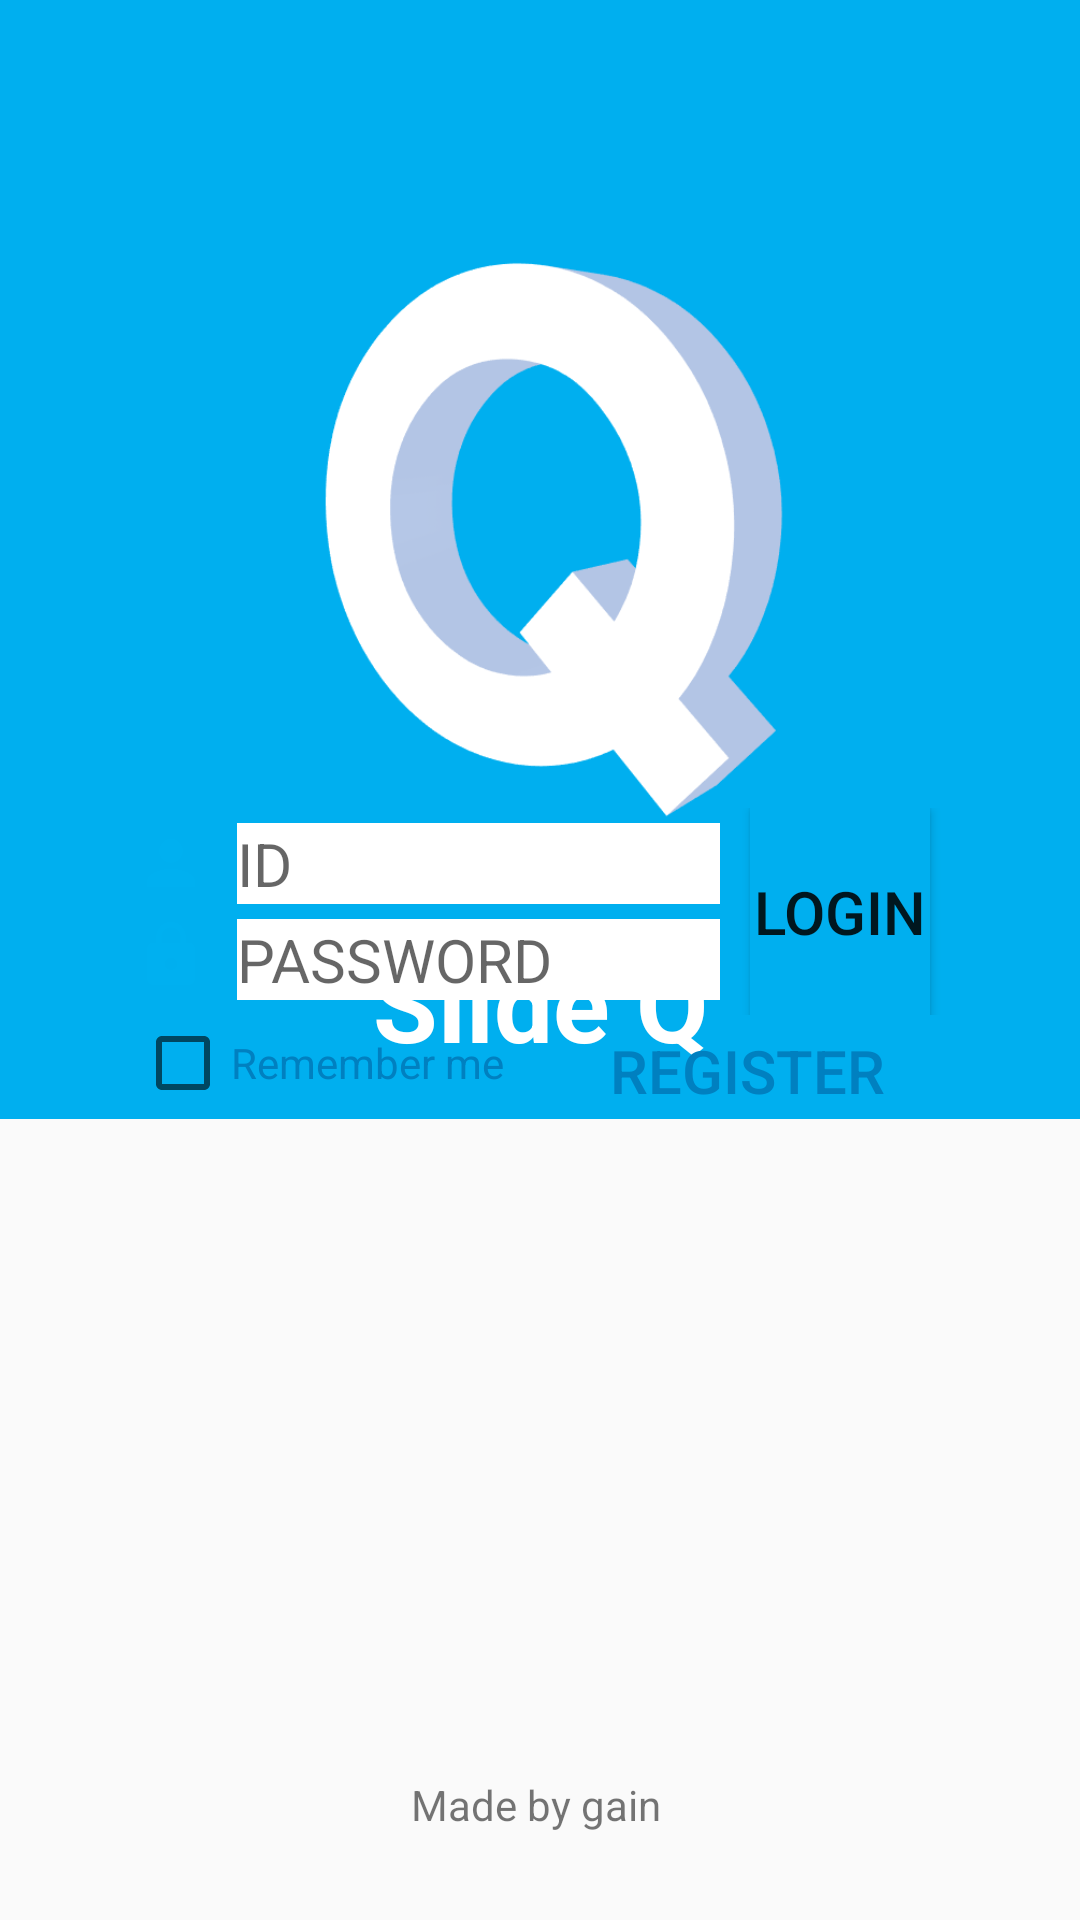

Reconstruct the res/layout file that produces this screen, plus the resources it refers to.
<!-- AndroidManifest.xml: application theme AppTheme -->
<!-- res/layout/activity_login.xml -->
<?xml version="1.0" encoding="utf-8"?>

<RelativeLayout xmlns:android="http://schemas.android.com/apk/res/android"
    xmlns:app="http://schemas.android.com/apk/res-auto"
    xmlns:tools="http://schemas.android.com/tools"
    android:layout_width="match_parent"
    android:layout_height="match_parent"
    android:gravity="center_horizontal"
    android:orientation="vertical"
    tools:context=".LoginActivity">

    <LinearLayout
        android:layout_width="match_parent"
        android:layout_height="wrap_content"
        android:background="@color/colorPrimary"
        android:orientation="vertical">

        <ImageView
            android:id="@+id/imageView11"
            android:layout_width="match_parent"
            android:layout_height="265dp"
            android:layout_marginTop="30dp"
            app:srcCompat="@drawable/slideqq" />

        <TextView
            android:id="@+id/textView3"
            android:layout_width="match_parent"
            android:layout_height="78dp"
            android:layout_weight="1"
            android:gravity="center"
            android:text="Slide Q"
            android:textColor="@color/colorPrimaryDark"
            android:textSize="35dp"
            android:textStyle="bold" />
    </LinearLayout>

    <LinearLayout
        android:layout_width="match_parent"
        android:layout_height="wrap_content"
        android:layout_centerInParent="true"
        android:layout_marginLeft="40dp"
        android:layout_marginRight="40dp"
        android:background="@drawable/border_line_bottom"
        android:orientation="vertical">

        <LinearLayout
            android:layout_width="match_parent"
            android:layout_height="wrap_content"
            android:gravity="center"
            android:orientation="horizontal">

            <LinearLayout
                android:layout_width="match_parent"
                android:layout_height="wrap_content"
                android:layout_weight="2"
                android:orientation="vertical">

                <LinearLayout
                    android:layout_width="match_parent"
                    android:layout_height="match_parent"
                    android:gravity="center_vertical"
                    android:orientation="horizontal">

                    <ImageView
                        android:id="@+id/imageView4"
                        android:layout_width="wrap_content"
                        android:layout_height="wrap_content"
                        android:layout_marginLeft="5dp"
                        android:src="@drawable/ic_person3_black_24dp" />

                    <EditText
                        android:id="@+id/IDText"
                        android:layout_width="match_parent"
                        android:layout_height="wrap_content"
                        android:layout_marginLeft="10dp"
                        android:layout_marginTop="5dp"
                        android:layout_marginBottom="5dp"
                        android:background="@color/colorPrimaryDark"
                        android:ems="10"
                        android:hint="ID"
                        android:inputType="textPersonName"
                        android:textSize="20dp"
                        android:textStyle="normal" />

                </LinearLayout>

                <LinearLayout
                    android:layout_width="match_parent"
                    android:layout_height="match_parent"
                    android:orientation="horizontal">

                    <ImageView
                        android:id="@+id/imageView5"
                        android:layout_width="wrap_content"
                        android:layout_height="wrap_content"
                        android:layout_marginLeft="5dp"
                        android:src="@drawable/ic_https_black_24dp" />

                    <EditText
                        android:id="@+id/passwordText"
                        android:layout_width="match_parent"
                        android:layout_height="wrap_content"
                        android:layout_marginLeft="10dp"
                        android:layout_marginBottom="5dp"
                        android:background="@color/colorPrimaryDark"
                        android:ems="10"
                        android:hint="PASSWORD"
                        android:inputType="textPassword"
                        android:textSize="20dp" />
                </LinearLayout>

            </LinearLayout>

            <Button
                android:id="@+id/LoginButton"
                android:layout_width="match_parent"
                android:layout_height="match_parent"
                android:layout_marginLeft="10dp"
                android:layout_marginRight="10dp"
                android:layout_weight="5"
                android:background="@color/colorPrimary"
                android:text="LOGIN"
                android:textSize="20dp" />

        </LinearLayout>

        <LinearLayout
            android:layout_width="match_parent"
            android:layout_height="match_parent"
            android:gravity="right"
            android:orientation="horizontal">

            <LinearLayout
                android:layout_width="match_parent"
                android:layout_height="wrap_content"
                android:layout_weight="1"
                android:orientation="horizontal">

                <CheckBox
                    android:id="@+id/checkBox"
                    android:layout_width="wrap_content"
                    android:layout_height="wrap_content"
                    android:layout_marginLeft="5dp"
                    android:text="Remember me"
                    android:textColor="@color/colorAccent" />
            </LinearLayout>

            <LinearLayout
                android:layout_width="match_parent"
                android:layout_height="match_parent"
                android:layout_weight="1"
                android:gravity="right"
                android:orientation="horizontal"
                android:paddingBottom="3dp">

                <TextView
                    android:id="@+id/register"
                    android:layout_width="428dp"
                    android:layout_height="match_parent"
                    android:layout_marginTop="5dp"
                    android:layout_marginRight="20dp"
                    android:gravity="right"
                    android:text=" REGISTER "
                    android:textAppearance="@style/TextAppearance.AppCompat.Button"
                    android:textColor="@color/colorAccent"
                    android:textSize="20dp" />
            </LinearLayout>

        </LinearLayout>

    </LinearLayout>

    <TextView
        android:id="@+id/textView5"
        android:layout_width="match_parent"
        android:layout_height="wrap_content"
        android:layout_alignParentBottom="true"
        android:layout_marginBottom="29dp"
        android:gravity="center"
        android:text="Made by gain " />

</RelativeLayout>
<!-- resources referenced by this layout -->
<resources>
  <color name="colorAccent">#0080C0</color>
  <color name="colorPrimary">#00AFEF</color>
  <color name="colorPrimaryDark">#FFFFFF</color>
  <!-- drawable border_line_bottom (drawable) -->
  <?xml version="1.0" encoding="utf-8"?>
  
  <layer-list xmlns:android="http://schemas.android.com/apk/res/android" >
  
      <item
          android:bottom="-7dp"
          android:left="-10dp"
          android:right="-10dp"
          android:top="-10dp">
          <shape android:shape="rectangle" >
              <stroke
                  android:width="9dp"
                  android:color="@color/colorPrimary" />
  
              <solid android:color="#00000000" />
          </shape>
      </item>
  
  </layer-list>
  <!-- drawable ic_https_black_24dp (drawable) -->
  <vector android:height="24dp" android:tint="#00B0F0"
      android:viewportHeight="24.0" android:viewportWidth="24.0"
      android:width="24dp" xmlns:android="http://schemas.android.com/apk/res/android">
      <path android:fillColor="#FF000000" android:pathData="M18,8h-1L17,6c0,-2.76 -2.24,-5 -5,-5S7,3.24 7,6v2L6,8c-1.1,0 -2,0.9 -2,2v10c0,1.1 0.9,2 2,2h12c1.1,0 2,-0.9 2,-2L20,10c0,-1.1 -0.9,-2 -2,-2zM12,17c-1.1,0 -2,-0.9 -2,-2s0.9,-2 2,-2 2,0.9 2,2 -0.9,2 -2,2zM15.1,8L8.9,8L8.9,6c0,-1.71 1.39,-3.1 3.1,-3.1 1.71,0 3.1,1.39 3.1,3.1v2z"/>
  </vector>
  <!-- drawable ic_person3_black_24dp (drawable) -->
  <vector android:height="24dp" android:tint="#00B0F0"
      android:viewportHeight="24.0" android:viewportWidth="24.0"
      android:width="24dp" xmlns:android="http://schemas.android.com/apk/res/android">
      <path android:fillColor="#FF000000" android:pathData="M12,12c2.21,0 4,-1.79 4,-4s-1.79,-4 -4,-4 -4,1.79 -4,4 1.79,4 4,4zM12,14c-2.67,0 -8,1.34 -8,4v2h16v-2c0,-2.66 -5.33,-4 -8,-4z"/>
  </vector>
  <!-- drawable slideqq: png bitmap (drawable, 11439 bytes) -->
  <style name="AppTheme" parent="Theme.AppCompat.Light.NoActionBar">
          
          <item name="colorPrimary">@color/colorPrimary</item>
          <item name="colorPrimaryDark">@color/colorPrimaryDark</item>
          <item name="colorAccent">@color/colorAccent</item>
      </style>
</resources>
